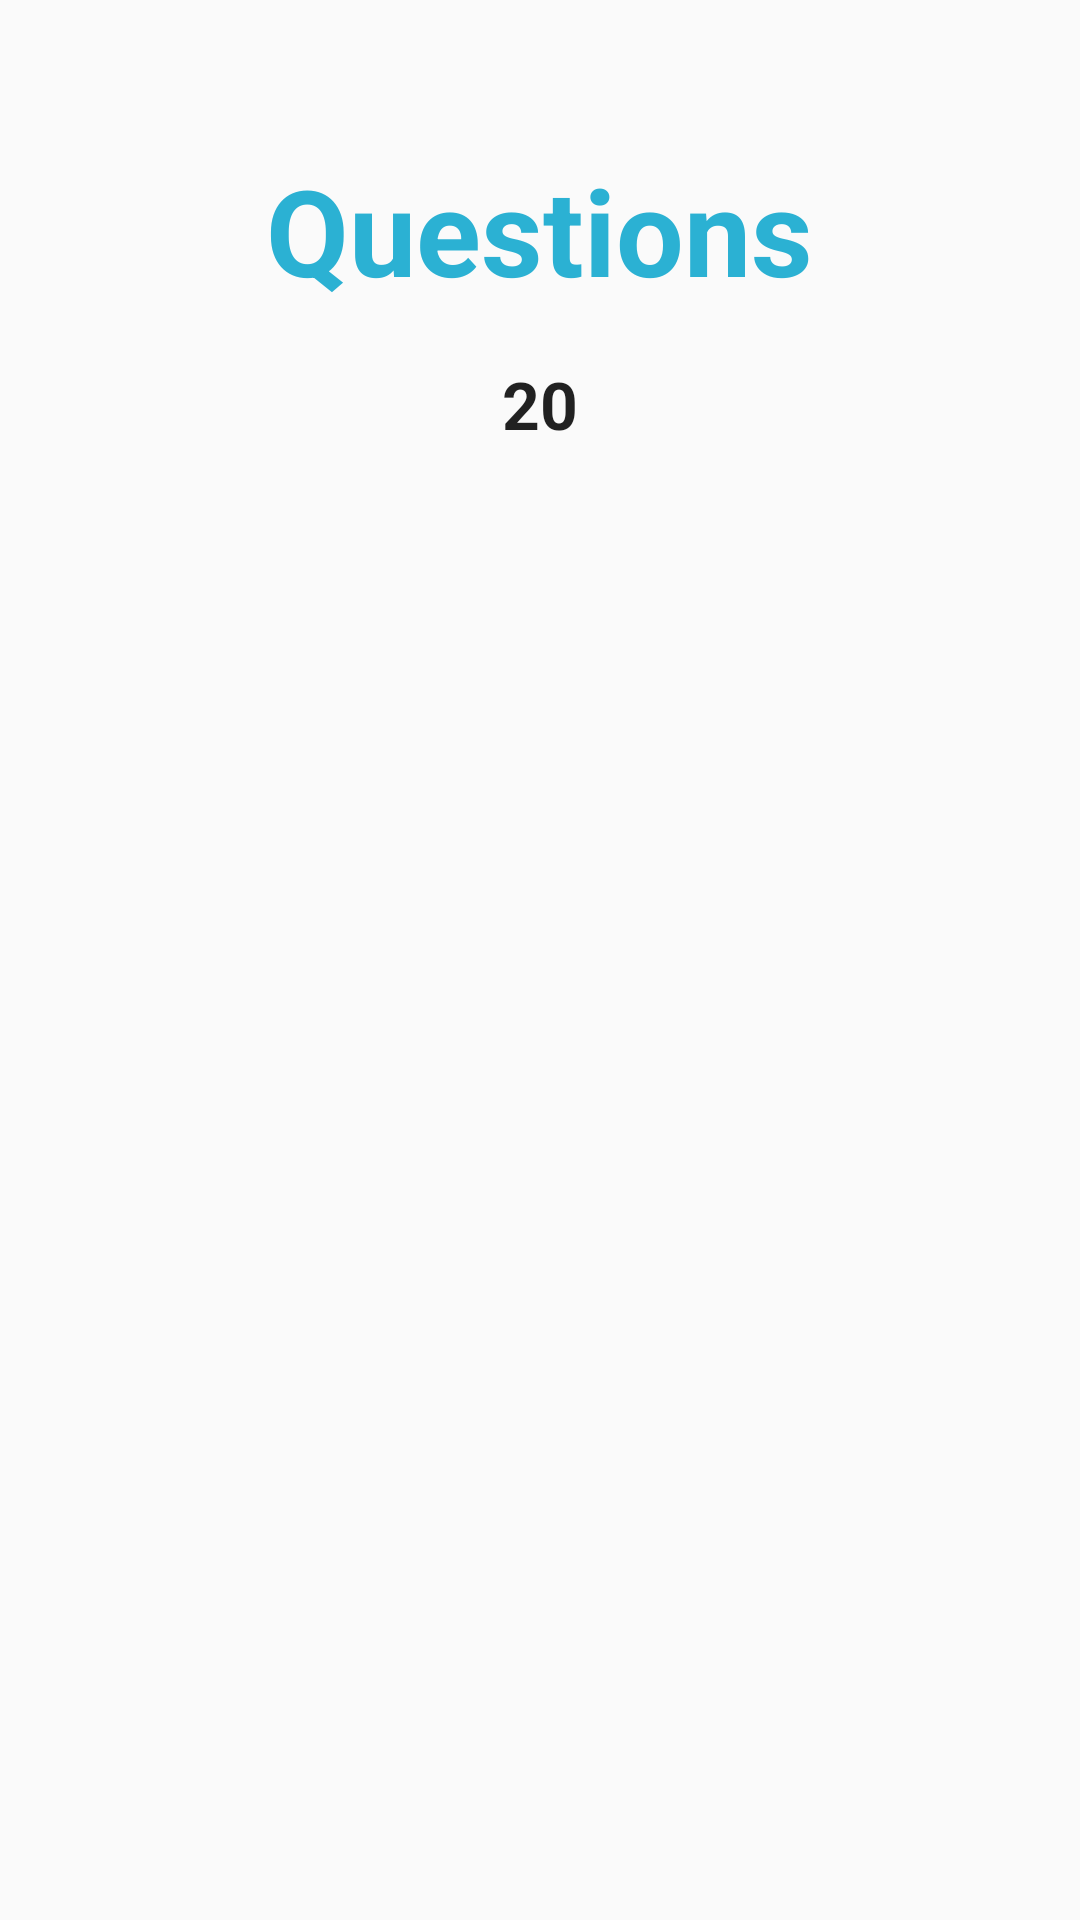

Reconstruct the res/layout file that produces this screen, plus the resources it refers to.
<!-- AndroidManifest.xml: activity theme Theme.AppCompat.Light -->
<!-- res/layout/activity_questions.xml -->
<?xml version="1.0" encoding="utf-8"?>
<RelativeLayout xmlns:android="http://schemas.android.com/apk/res/android"
    android:layout_width="match_parent" android:layout_height="match_parent">

    <TextView android:text="Questions"
        android:id="@+id/quiz_text"
        android:layout_width="wrap_content"
        android:layout_height="wrap_content"
        android:textColor="#2BB1D3"
        android:textStyle="bold"
        android:layout_centerHorizontal="true"
        android:layout_marginTop="50dp"
        android:textSize="40dp"/>

    <TextView
        android:layout_width="wrap_content"
        android:layout_height="wrap_content"
        android:textAppearance="?android:attr/textAppearanceLarge"
        android:layout_centerHorizontal="true"
        android:textStyle="bold"
        android:text="20"
        android:id="@+id/timer_question"
        android:layout_alignTop="@+id/quiz_text"
        android:layout_marginTop="70dp"/>

    <FrameLayout
        android:layout_width="match_parent"
        android:id="@+id/fragment_questions"
        android:layout_alignParentBottom="true"
        android:layout_height="360dp"/>

</RelativeLayout>
<!-- resources referenced by this layout -->
<resources>

</resources>
